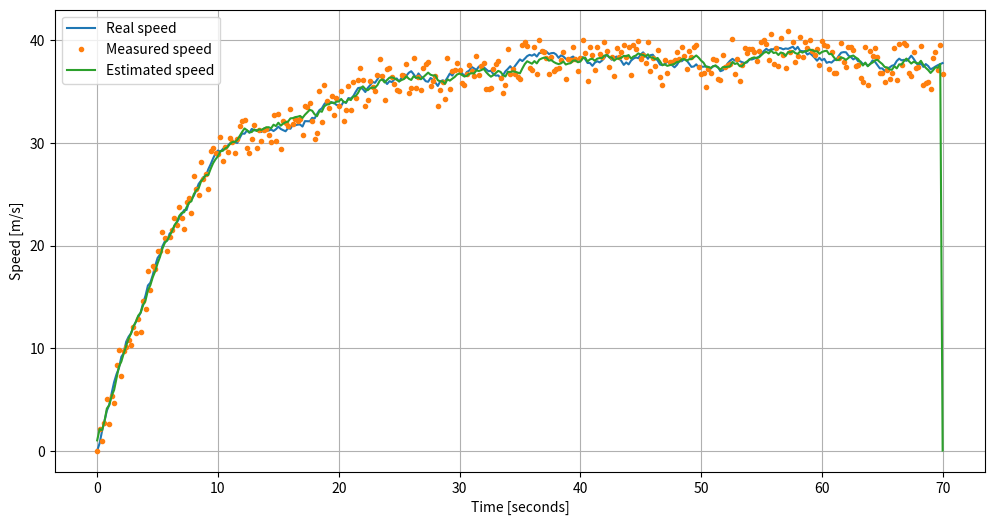

Write the Python code that produced this figure.
# Example of Kalman estimation for vehicle speed.
# [redacted]
#
# See the algorithm proof at:
# http://www.swarthmore.edu/NatSci/echeeve1/Ref/Kalman/ScalarKalman.html
#
# This script uses the same notation as in the website above except the
# Kalman gain is noted with 'G' to avoid confusion with the time index k.
import numpy as np
from matplotlib import pyplot as plt
import random

# Seed for random generator
random.seed(1)

# Simulation parameters
n_samples = 350                 # Number of samples
T = 0.2                         # Sample period
u = 1500                        # Gas (system input) [Newtons]g

# Real vehicle parameters (the absolutely correct values for simulation)
m_real = 1500                   # Mass [kg]
b_real = 200                    # Air drag
w_real = 0.4                    # Process noise standard deviation
r_real = 2                      # Measurement noise standard deviation

# Constants (for state space model)
a_real = -T*b_real/m_real + 1   # System constant
b_real = 1/m_real               # Measurement constant

# Kalman filter parameters (must be measured or estimated somehow)
# Vehicle model constants.
m = 1500                        # Mass [kg]
b = 200                         # Air drag
a = (-T*b/m + 1)                # Constant describing the system
b = 1/m                         # Constant describing the system

# Noise parameters.
w = 0.4                         # Process noise standard deviation
r = 2                           # Measurement noise standard deviation
R = r**2                        # Measurement noise variance
Q = w**2                        # Process noise variance

bias = 0                        # Measurement bias
h = 1                           # Measurement gain

# Initial Kalman variance should be set to high so that the algorithm gives
# more weight to the measurements.
p = 1000                        # Initial Kalman variance

# Initial state (speed).
x_hat = 0

# Create the real vehicle speed vector and the measurement vector
v = np.zeros((n_samples + 1, 1))  # Real speed with process noise
z = np.zeros((n_samples + 1, 1))  # Speed measurement with measurement noise

for k in range(0, n_samples):
    v[k+1] = a_real*v[k] + b_real*u + w_real*(2*random.random()-1)
    z[k+1] = v[k+1] + r_real*(2*random.random()-1) + bias

# Initialize the simulation variables. Store the estimates to vector for
# plotting.
out_x_hat = np.zeros((n_samples+1, 1))
out_G = np.zeros((n_samples+1, 1))
out_p = np.zeros((n_samples+1, 1))

# Run the Kalman filter
for k in range(0, n_samples):
    pass

    # OPTIONAL
    # If speed measurements stop, the measurement variance is set to very high
    # value so that the algorithm would give more weight to the model. % So
    # for a while the speed is read only from the model hoping it won't drift
    # too far from the actual speed.
    if z[k] == 0:
        R = 200000
    else:
        R = r**2

    # THE KALMAN FILTER BEGINS

    # Predict the next state using the system model (state space model).
    x_hat = a*x_hat + b*u       # a-priori estimate
    p = (a**2)*p + Q            # a-priori variance

    # Calculate the optimal gain (Kalman gain).
    G = (h*p)/((h**2)*p + R)

    # Correct the prediction using measurement and Kalman gain.
    x_hat = x_hat + G*(z[k]-h*x_hat)  # a-posteriori estimate
    p = p*(1-h*G)                     # a-posteriori variance

    # KALMAN FILTER ENDS

    # Collect data for plotting.
    out_x_hat[k] = x_hat
    out_G[k] = G
    out_p[k] = p

t = T * np.arange(n_samples+1)

plt.figure(figsize=(12, 6))
plt.plot(t, v, t, z, '.', t, out_x_hat)
plt.legend(('Real speed', 'Measured speed', 'Estimated speed'))
plt.xlabel('Time [seconds]')
plt.ylabel('Speed [m/s]')
plt.grid()
plt.show()
